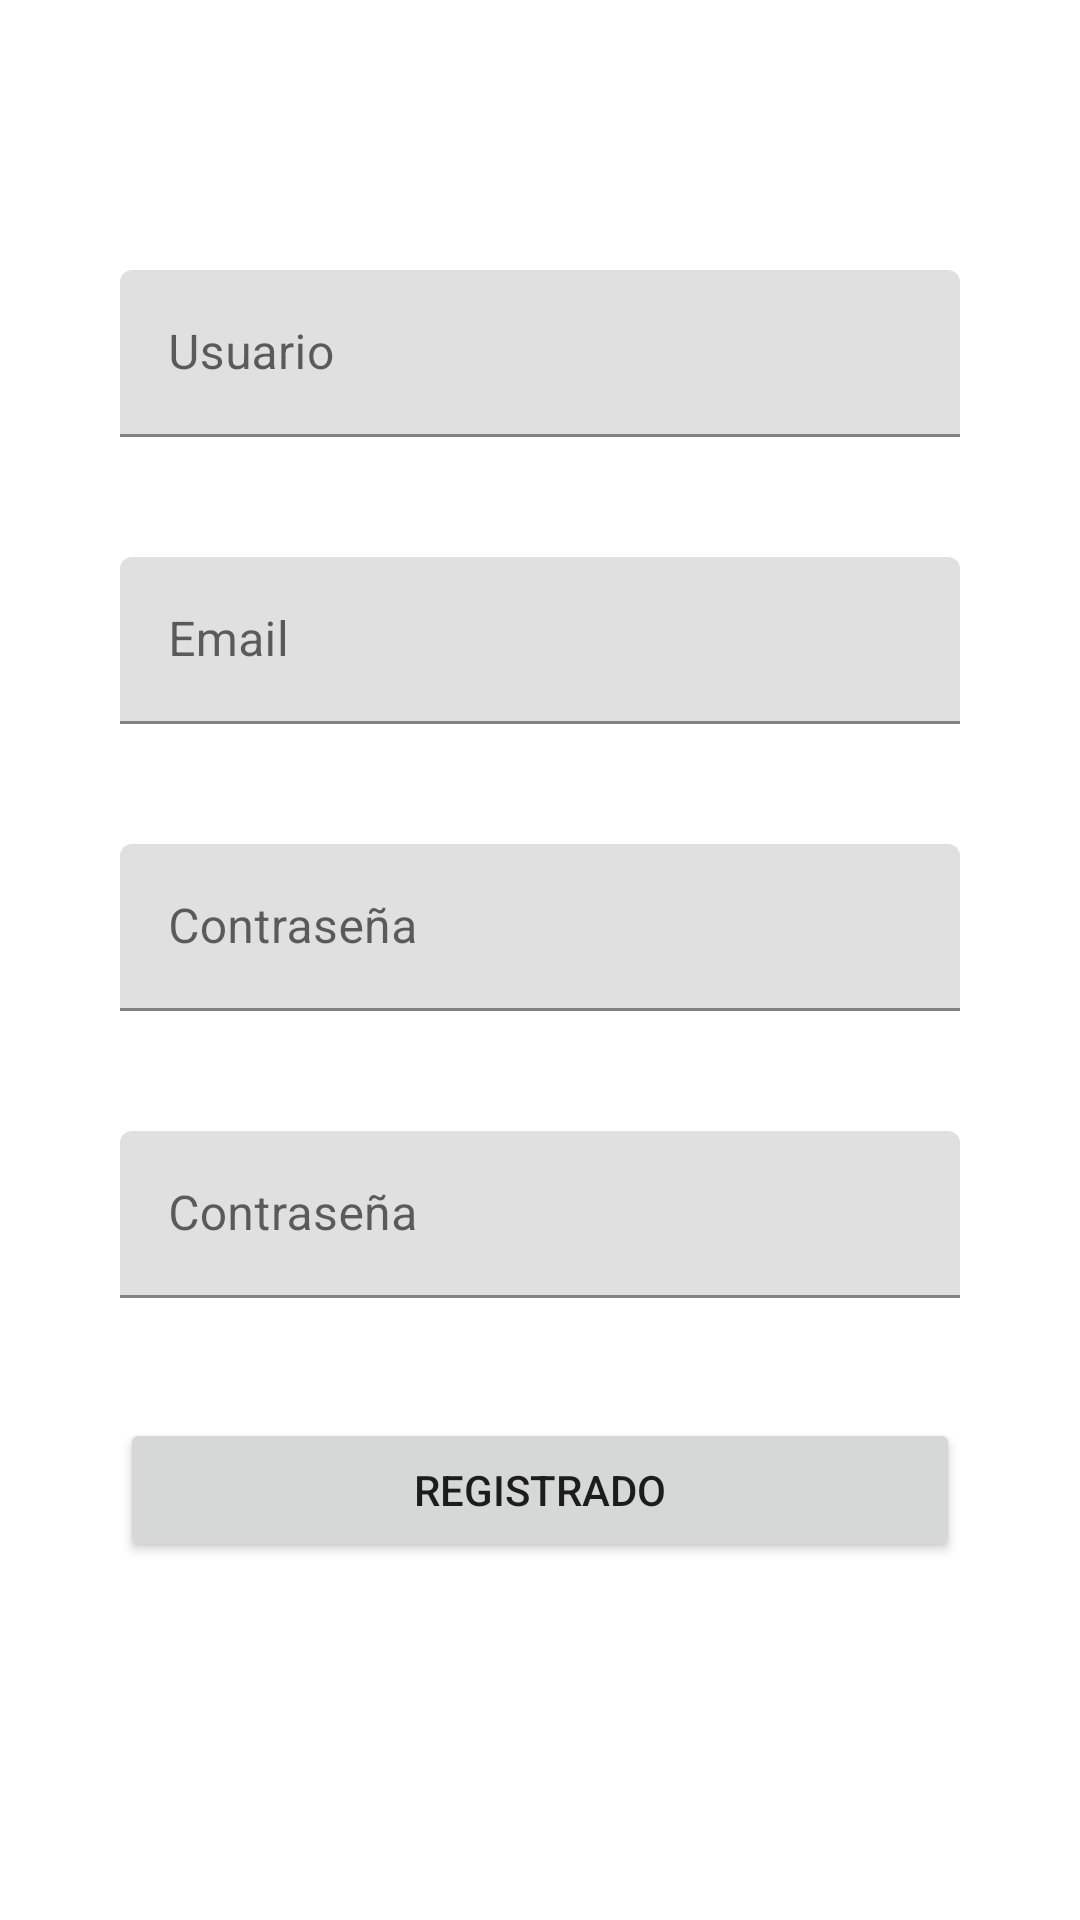

Produce the Android XML layout that renders to this screen, including the resource entries it uses.
<!-- AndroidManifest.xml: application theme Theme.Proyecto.NoActionBar -->
<!-- res/layout/activity_register.xml -->
<?xml version="1.0" encoding="utf-8"?>
<androidx.constraintlayout.widget.ConstraintLayout xmlns:android="http://schemas.android.com/apk/res/android"
    xmlns:app="http://schemas.android.com/apk/res-auto"
    xmlns:tools="http://schemas.android.com/tools"
    android:layout_width="match_parent"
    android:layout_height="match_parent"
    tools:context=".RegisterActivity">

    <ScrollView
        android:layout_width="match_parent"
        android:layout_height="match_parent">
        <LinearLayout
            android:layout_width="match_parent"
            android:layout_height="wrap_content"
            android:orientation="vertical"
            android:paddingHorizontal="40dp"
            android:paddingVertical="10dp">

            <Space
                android:layout_width="match_parent"
                android:layout_height="80dp" />

            <com.google.android.material.textfield.TextInputLayout
                android:id="@+id/sgfsd"
                android:layout_width="match_parent"
                android:layout_height="match_parent"
                android:gravity="center"
                app:layout_constraintEnd_toEndOf="parent"
                app:layout_constraintStart_toStartOf="parent"
                app:layout_constraintTop_toTopOf="parent">

                <com.google.android.material.textfield.TextInputEditText
                    android:id="@+id/name"
                    android:layout_width="match_parent"
                    android:layout_height="match_parent"
                    android:layout_weight="1"
                    android:ems="10"
                    android:hint="Usuario"
                    android:textColorHint="@color/black"
                    android:inputType="textPersonName" />
            </com.google.android.material.textfield.TextInputLayout>

            <Space
                android:layout_width="match_parent"
                android:layout_height="40dp" />

            <com.google.android.material.textfield.TextInputLayout
                android:id="@+id/sdssdsd"
                android:layout_width="match_parent"
                android:layout_height="match_parent"
                android:gravity="center"
                android:visibility="visible"
                app:layout_constraintEnd_toEndOf="parent"
                app:layout_constraintStart_toStartOf="parent"
                app:layout_constraintTop_toBottomOf="@+id/sgfsd">

                <com.google.android.material.textfield.TextInputEditText
                    android:id="@+id/email"
                    android:layout_width="match_parent"
                    android:layout_height="match_parent"
                    android:layout_weight="1"
                    android:ems="10"
                    android:hint="Email"
                    android:inputType="textEmailAddress" />
            </com.google.android.material.textfield.TextInputLayout>
            <Space
                android:layout_width="match_parent"
                android:layout_height="40dp" />

            <com.google.android.material.textfield.TextInputLayout
                android:id="@+id/sdssdsdsd"
                android:layout_width="match_parent"
                android:layout_height="match_parent"
                android:gravity="center"
                android:visibility="visible"
                app:layout_constraintEnd_toEndOf="parent"
                app:layout_constraintStart_toStartOf="parent"
                app:layout_constraintTop_toBottomOf="@+id/sgfsd">

                <com.google.android.material.textfield.TextInputEditText
                    android:id="@+id/pass"
                    android:layout_width="match_parent"
                    android:layout_height="match_parent"
                    android:layout_weight="1"
                    android:ems="10"
                    android:hint="Contraseña"
                    android:inputType="textPassword" />
            </com.google.android.material.textfield.TextInputLayout>
            <Space
                android:layout_width="match_parent"
                android:layout_height="40dp" />
            <com.google.android.material.textfield.TextInputLayout
                android:id="@+id/sdssdsdsdsd"
                android:layout_width="match_parent"
                android:layout_height="match_parent"
                android:gravity="center"
                android:visibility="visible"
                app:layout_constraintEnd_toEndOf="parent"
                app:layout_constraintStart_toStartOf="parent"
                app:layout_constraintTop_toBottomOf="@+id/sgfsd">

                <com.google.android.material.textfield.TextInputEditText
                    android:id="@+id/pass1"
                    android:layout_width="match_parent"
                    android:layout_height="match_parent"
                    android:layout_weight="1"
                    android:ems="10"
                    android:hint="Contraseña"
                    android:inputType="textPassword" />
            </com.google.android.material.textfield.TextInputLayout>
            <Space
                android:layout_width="match_parent"
                android:layout_height="40dp" />
            <Button
                android:id="@+id/btnregistrado"
                android:layout_width="match_parent"
                android:layout_height="match_parent"
                android:gravity="center"
                android:text="REGISTRADO"
                app:layout_constraintEnd_toEndOf="parent"
                app:layout_constraintStart_toStartOf="parent"
                app:layout_constraintTop_toBottomOf="@+id/btnentrar" />
        </LinearLayout>
    </ScrollView>

</androidx.constraintlayout.widget.ConstraintLayout>
<!-- resources referenced by this layout -->
<resources>
  <color name="black">#FF000000</color>
  <style name="Theme.Proyecto.NoActionBar">
          <item name="windowActionBar">false</item>
          <item name="windowNoTitle">true</item>
          <item name="colorPrimary">@color/purple_500</item>
          <item name="colorPrimaryVariant">@color/purple_700</item>
          <item name="colorOnPrimary">@color/white</item>
          
          <item name="colorSecondary">@color/teal_200</item>
          <item name="colorSecondaryVariant">@color/teal_700</item>
          <item name="colorOnSecondary">@color/black</item>
          
          <item name="android:statusBarColor">?attr/colorPrimaryVariant</item>
          
          <item name="materialButtonStyle">@style/Widget.MaterialComponents.Button.OutlinedButton</item>
  
          <item name="imageButtonStyle">"@style/Widget.AppCompat.ActionButton"</item>
      </style>
  <color name="purple_500">#FF6200EE</color>
  <color name="purple_700">#FF3700B3</color>
  <color name="white">#FFFFFFFF</color>
  <color name="teal_200">#FF03DAC5</color>
  <color name="teal_700">#FF018786</color>
</resources>
